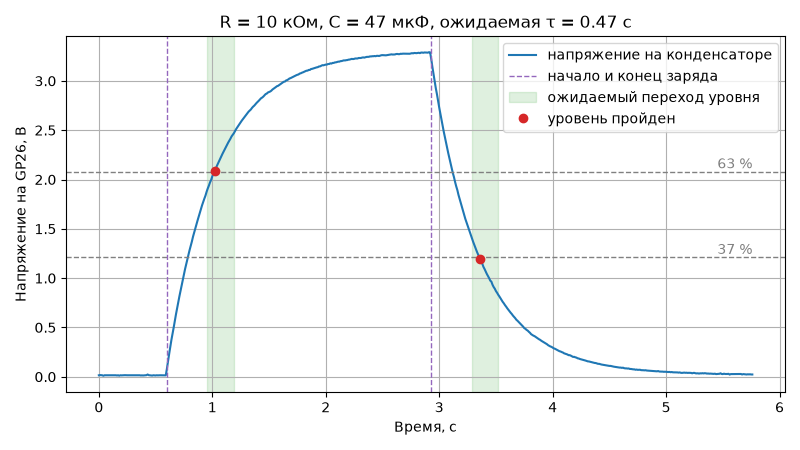

Source data for this figure (header and first rows):
time_s, voltage_v, temp_c
0.000000, 0.015, 20.1
0.009997, 0.017, 20.1
0.02, 0.016, 20.1
0.03, 0.015, 20.1
0.03999, 0.010, 20.1
0.04999, 0.015, 20.1
0.06, 0.015, 20.1
0.07, 0.015, 20.1
0.08, 0.014, 20.1
0.08999, 0.015, 20.6
0.1, 0.014, 20.6
0.11, 0.015, 20.1
0.12, 0.015, 20.1
0.13, 0.015, 20.1
0.14, 0.015, 20.1
0.15, 0.015, 20.1
0.16, 0.013, 20.1
0.17, 0.015, 20.1
0.18, 0.011, 20.1
0.19, 0.015, 20.1
0.2, 0.014, 20.1
0.21, 0.015, 20.1
0.22, 0.015, 20.1
0.23, 0.016, 20.1
0.24, 0.015, 20.6
0.25, 0.015, 20.1
0.26, 0.015, 20.1
0.27, 0.015, 20.1
0.28, 0.015, 20.1
0.29, 0.015, 20.1
0.3, 0.016, 20.1
0.31, 0.014, 20.6
0.32, 0.015, 20.1
0.33, 0.014, 20.1
0.34, 0.015, 20.1
0.35, 0.016, 20.1
0.36, 0.015, 20.6
0.37, 0.013, 20.1
0.38, 0.014, 20.1
0.39, 0.013, 20.1
0.4, 0.014, 20.1
0.41, 0.014, 20.6
0.42, 0.016, 20.1
0.43, 0.023, 20.1
0.44, 0.016, 20.1
0.45, 0.015, 20.1
0.46, 0.015, 20.6
0.47, 0.012, 20.1
0.48, 0.015, 20.1
0.49, 0.014, 20.1
0.5, 0.013, 20.1
0.51, 0.015, 20.1
0.52, 0.014, 20.1
0.53, 0.015, 20.6
0.54, 0.015, 20.1
0.55, 0.015, 20.1
0.56, 0.014, 20.1
0.57, 0.015, 20.1
0.58, 0.016, 20.1
0.59, 0.014, 20.1
... 517 more rows
